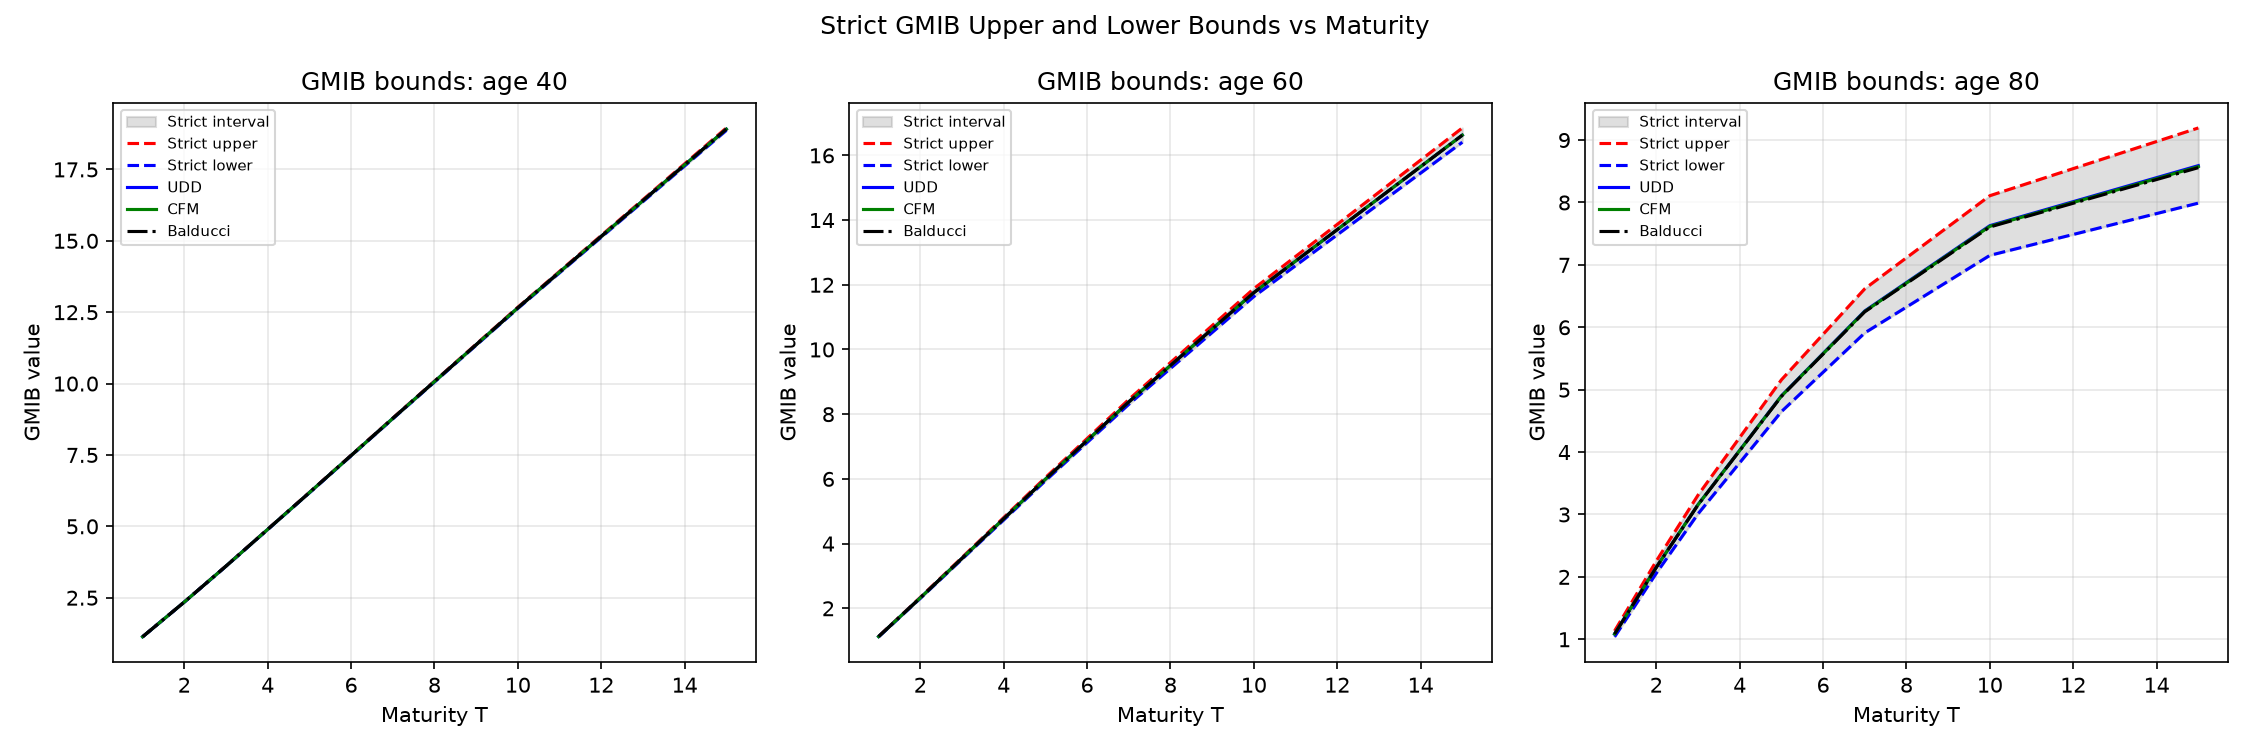

The data file committed next to this chart (first rows):
age, T, upper, lower, UDD, CFM, Balducci, rel_width_pct
40, 1, 1.134, 1.131, 1.133, 1.133, 1.133, 0.2402
40, 2, 2.353, 2.347, 2.35, 2.35, 2.35, 0.2501
40, 3, 3.612, 3.603, 3.607, 3.607, 3.607, 0.2606
40, 5, 6.19, 6.172, 6.181, 6.181, 6.181, 0.2836
40, 7, 8.793, 8.766, 8.78, 8.78, 8.78, 0.3098
40, 10, 12.68, 12.63, 12.65, 12.65, 12.65, 0.3553
40, 15, 18.95, 18.87, 18.91, 18.91, 18.91, 0.4536
60, 1, 1.134, 1.119, 1.126, 1.126, 1.126, 1.337
60, 2, 2.339, 2.307, 2.323, 2.323, 2.323, 1.403
60, 3, 3.57, 3.518, 3.544, 3.544, 3.544, 1.474
60, 5, 6.039, 5.942, 5.99, 5.99, 5.99, 1.628
60, 7, 8.454, 8.305, 8.379, 8.379, 8.379, 1.801
60, 10, 11.88, 11.64, 11.76, 11.76, 11.76, 2.095
60, 15, 16.85, 16.41, 16.63, 16.63, 16.62, 2.691
80, 1, 1.134, 1.04, 1.086, 1.085, 1.085, 9.031
80, 2, 2.254, 2.059, 2.155, 2.154, 2.152, 9.496
80, 3, 3.31, 3.01, 3.158, 3.156, 3.153, 9.977
80, 5, 5.158, 4.648, 4.901, 4.897, 4.892, 10.96
80, 7, 6.617, 5.91, 6.262, 6.255, 6.248, 11.97
80, 10, 8.109, 7.152, 7.629, 7.618, 7.607, 13.37
80, 15, 9.195, 7.99, 8.59, 8.574, 8.558, 15.08
